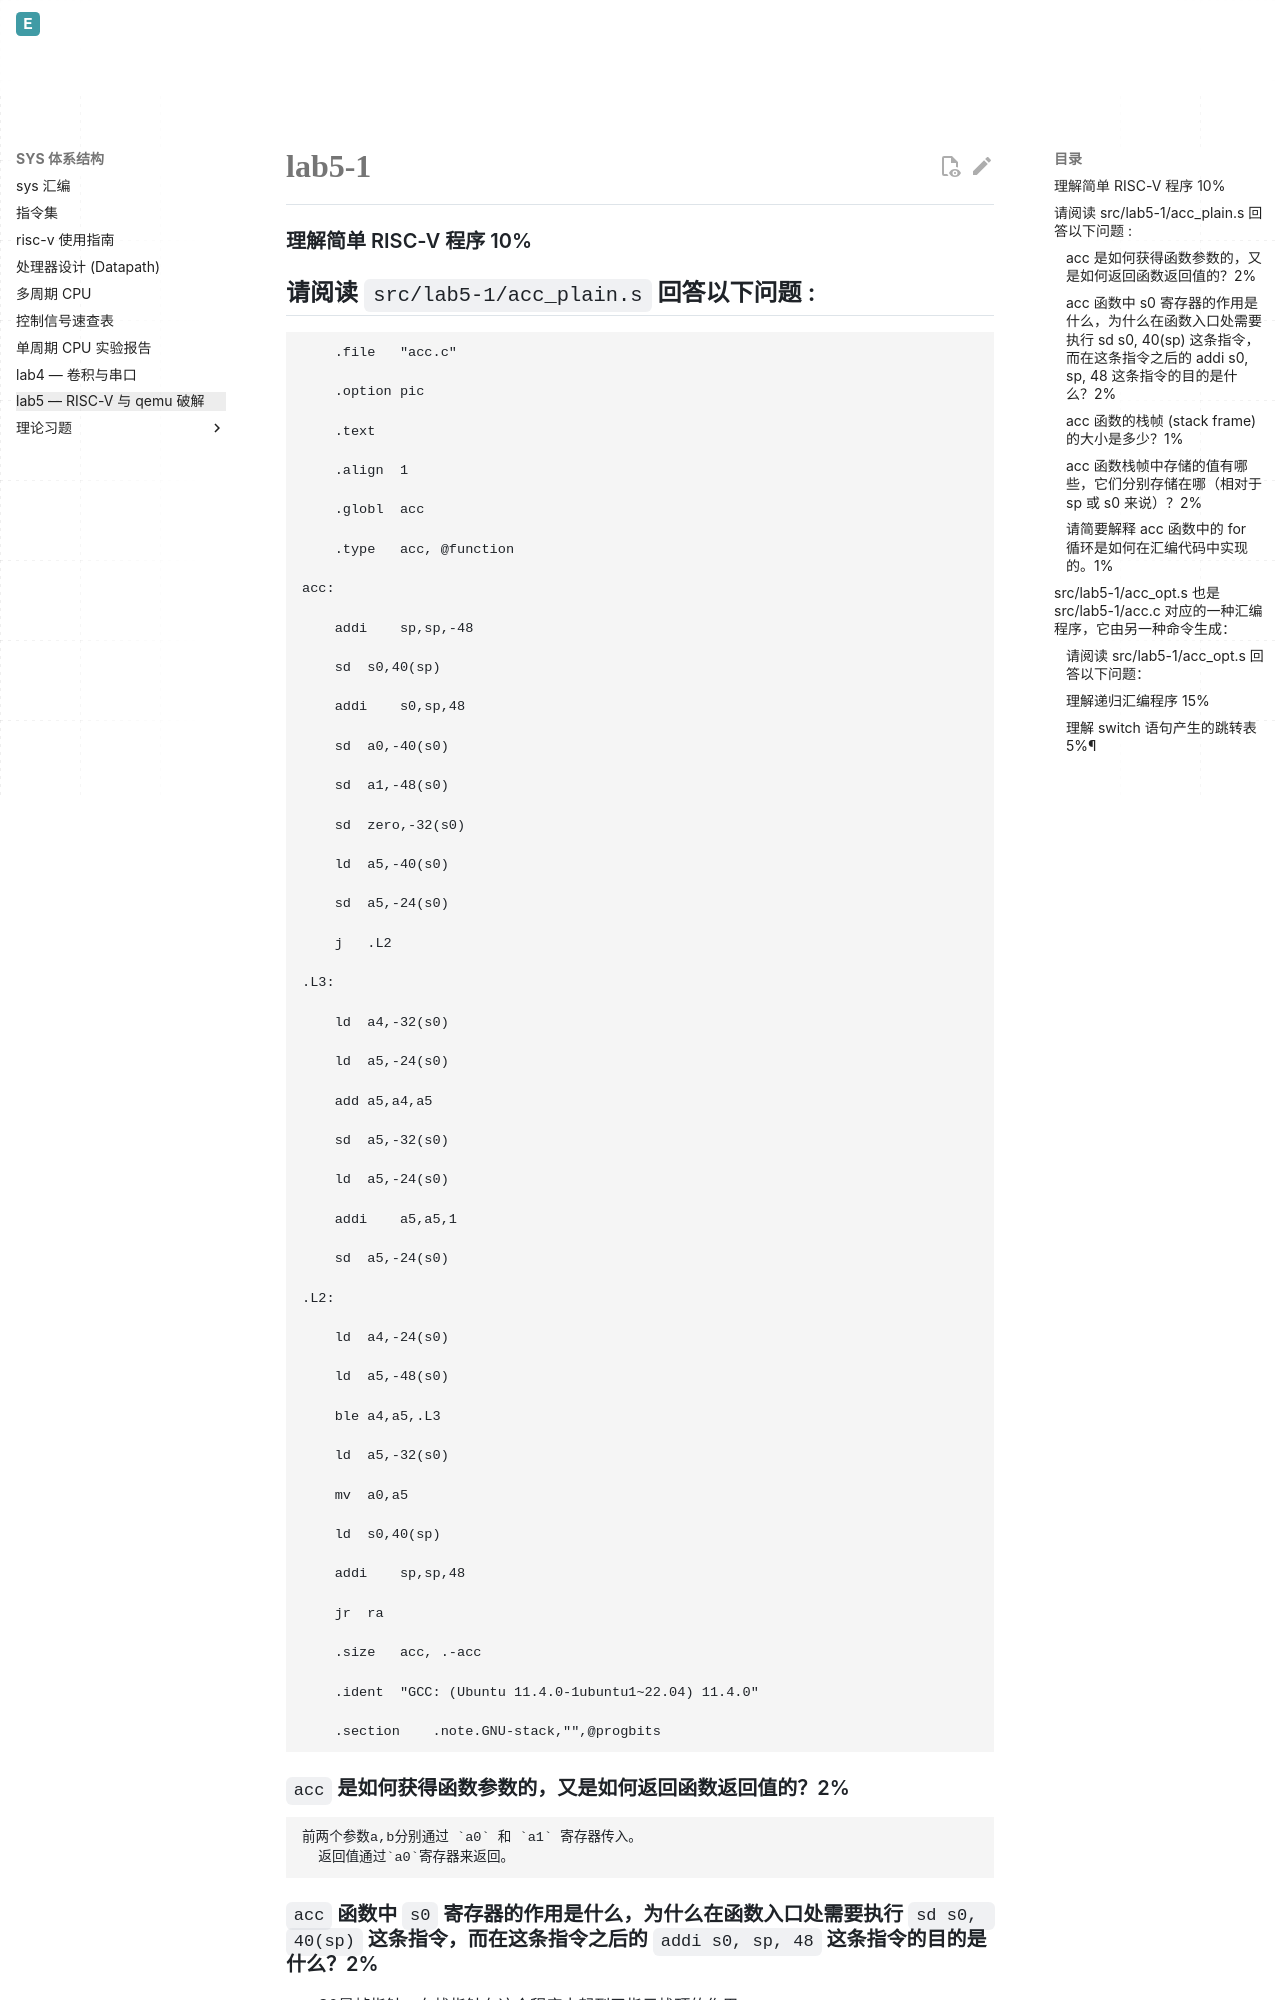

repository: Evelina-IS/Evelina_personal_web · page: SYS1/lab5-RISCV与qemu破解/index.html · generator: mkdocs

# lab5-1

### 理解简单 RISC-V 程序 10%
## 请阅读 `src/lab5-1/acc_plain.s` 回答以下问题 :
```r
    .file   "acc.c"

    .option pic

    .text

    .align  1

    .globl  acc

    .type   acc, @function

acc:

    addi    sp,sp,-48

    sd  s0,40(sp)

    addi    s0,sp,48

    sd  a0,-40(s0)

    sd  a1,-48(s0)

    sd  zero,-32(s0)

    ld  a5,-40(s0)

    sd  a5,-24(s0)

    j   .L2

.L3:

    ld  a4,-32(s0)

    ld  a5,-24(s0)

    add a5,a4,a5

    sd  a5,-32(s0)

    ld  a5,-24(s0)

    addi    a5,a5,1

    sd  a5,-24(s0)

.L2:

    ld  a4,-24(s0)

    ld  a5,-48(s0)

    ble a4,a5,.L3

    ld  a5,-32(s0)

    mv  a0,a5

    ld  s0,40(sp)

    addi    sp,sp,48

    jr  ra

    .size   acc, .-acc

    .ident  "GCC: (Ubuntu 11.4.0-1ubuntu1~22.04) 11.4.0"

    .section    .note.GNU-stack,"",@progbits
```

### `acc` 是如何获得函数参数的，又是如何返回函数返回值的？2%
	前两个参数a,b分别通过 `a0` 和 `a1` 寄存器传入。
	  返回值通过`a0`寄存器来返回。
### `acc` 函数中 `s0` 寄存器的作用是什么，为什么在函数入口处需要执行 `sd s0, 40(sp)` 这条指令，而在这条指令之后的 `addi s0, sp, 48` 这条指令的目的是什么？2%
- S0是帧指针，在栈指针在这个程序中起到了指示栈顶的作用。
- 在执行 `sd s0, 40(sp)`中是将S0的数据暂时存到40(sp)中，防止acc的函数将S0的数值改动
- 在执行`addi s0, sp, 48` 的时候是初始化当前的帧指针，使得S0的帧指针更新为新的指针
###  `acc` 函数的栈帧 (stack frame) 的大小是多少？1%
- 栈帧的大小是48字节
### `acc` 函数栈帧中存储的值有哪些，它们分别存储在哪（相对于 `sp` 或 `s0` 来说）？2%
- S0旧的s0是存放在0（sp)中
- a0是存放在8(sp)中
- a1是存放在0(sp)中
- 循环控制变量i是存放在24(sp)中
